5-way image classification set "dataset" from GitHub (arifnurrhmnn/Dataset-Motif-Batik); label vocabulary: kawung, megamendung, parang, sidomukti, truntum.

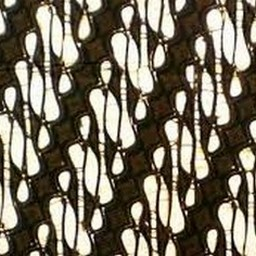
Label: parang

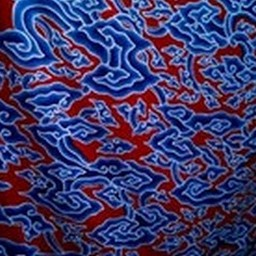
Label: megamendung

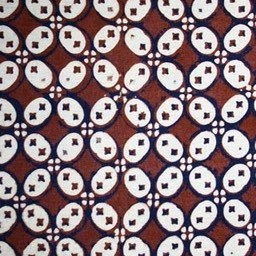
Label: kawung

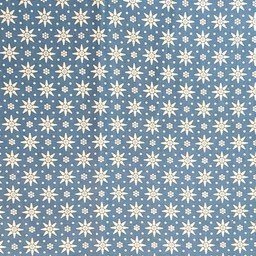
Label: truntum

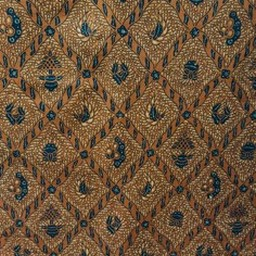
Label: sidomukti

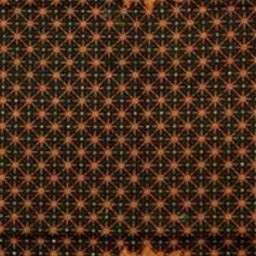
Label: truntum
